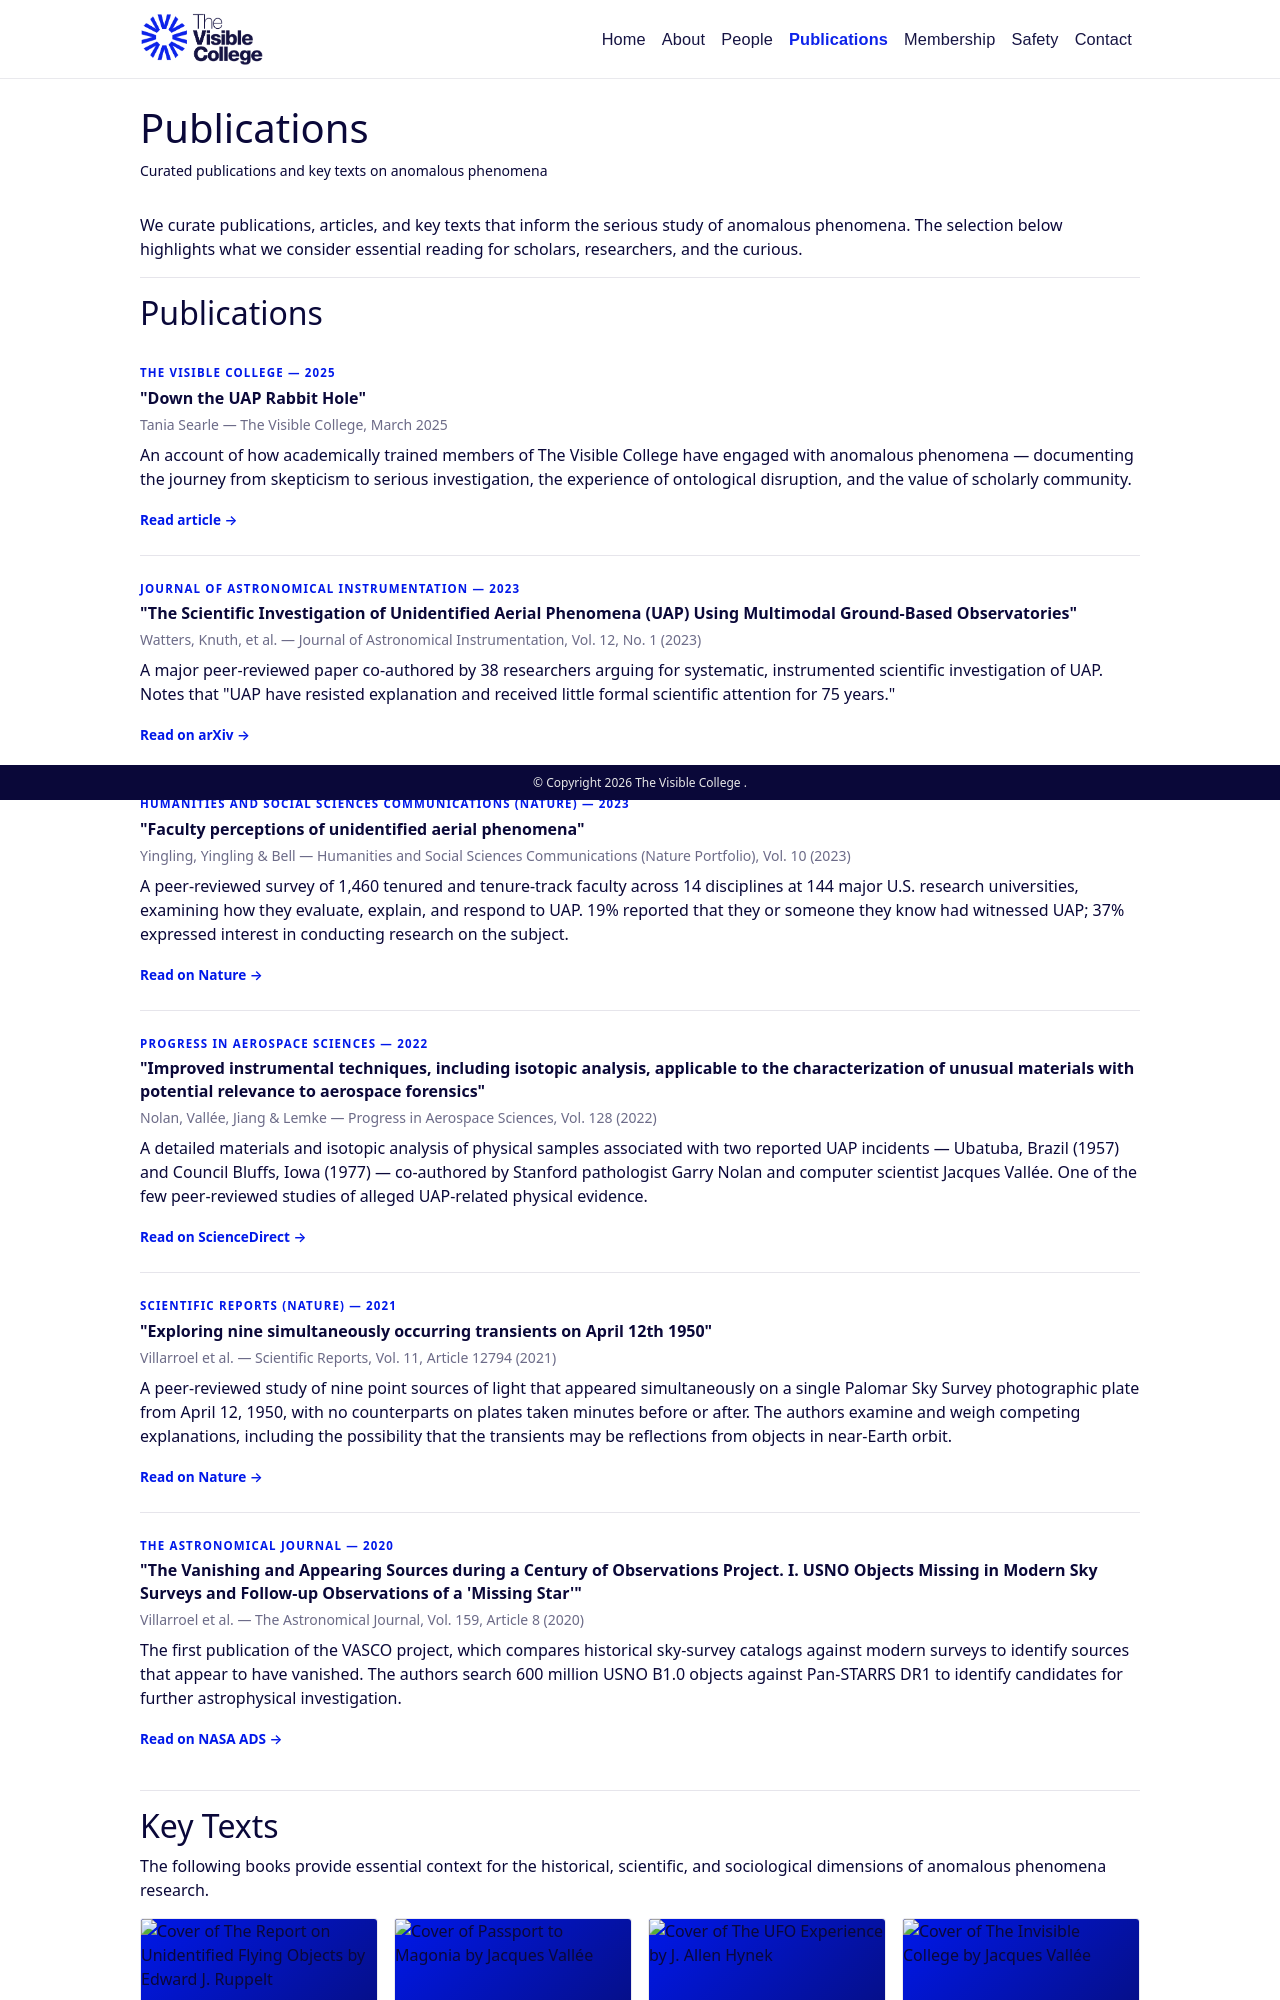

repository: visiblecollege/visiblecollege.github.io · page: publications/index.html · generator: jekyll

---
layout: page
title: Publications
description: Curated publications and key texts on anomalous phenomena
permalink: /publications/
redirect_from:
  - /research
  - /research/
  - /background
  - /background/
nav: true
nav_order: 3
---

We curate publications, articles, and key texts that inform the serious study of anomalous phenomena. The selection below highlights what we consider essential reading for scholars, researchers, and the curious.

---

## Publications

<ul class="vc-pub-list">

<li class="vc-pub-item">
<p class="vc-pub-type">The Visible College &mdash; 2025</p>
<h4>"Down the UAP Rabbit Hole"</h4>
<p class="vc-pub-meta">Tania Searle &mdash; The Visible College, March 2025</p>
<p>An account of how academically trained members of The Visible College have engaged with anomalous phenomena — documenting the journey from skepticism to serious investigation, the experience of ontological disruption, and the value of scholarly community.</p>
<a href="https://thevisiblecollege.org/articles/down_the_uap_rabbit_hole/" class="vc-pub-link" target="_blank" rel="noopener">Read article &rarr;</a>
</li>

<li class="vc-pub-item">
<p class="vc-pub-type">Journal of Astronomical Instrumentation &mdash; 2023</p>
<h4>"The Scientific Investigation of Unidentified Aerial Phenomena (UAP) Using Multimodal Ground-Based Observatories"</h4>
<p class="vc-pub-meta">Watters, Knuth, et al. &mdash; Journal of Astronomical Instrumentation, Vol. 12, No. 1 (2023)</p>
<p>A major peer-reviewed paper co-authored by 38 researchers arguing for systematic, instrumented scientific investigation of UAP. Notes that "UAP have resisted explanation and received little formal scientific attention for 75 years."</p>
<a href="https://arxiv.org/abs/2305.18566" class="vc-pub-link" target="_blank" rel="noopener">Read on arXiv &rarr;</a>
</li>

<li class="vc-pub-item">
<p class="vc-pub-type">Humanities and Social Sciences Communications (Nature) &mdash; 2023</p>
<h4>"Faculty perceptions of unidentified aerial phenomena"</h4>
<p class="vc-pub-meta">Yingling, Yingling &amp; Bell &mdash; Humanities and Social Sciences Communications (Nature Portfolio), Vol. 10 (2023)</p>
<p>A peer-reviewed survey of 1,460 tenured and tenure-track faculty across 14 disciplines at 144 major U.S. research universities, examining how they evaluate, explain, and respond to UAP. 19% reported that they or someone they know had witnessed UAP; 37% expressed interest in conducting research on the subject.</p>
<a href="https://www.nature.com/articles/s41599-023-01746-3" class="vc-pub-link" target="_blank" rel="noopener">Read on Nature &rarr;</a>
</li>

<li class="vc-pub-item">
<p class="vc-pub-type">Progress in Aerospace Sciences &mdash; 2022</p>
<h4>"Improved instrumental techniques, including isotopic analysis, applicable to the characterization of unusual materials with potential relevance to aerospace forensics"</h4>
<p class="vc-pub-meta">Nolan, Vallée, Jiang &amp; Lemke &mdash; Progress in Aerospace Sciences, Vol. 128 (2022)</p>
<p>A detailed materials and isotopic analysis of physical samples associated with two reported UAP incidents — Ubatuba, Brazil (1957) and Council Bluffs, Iowa (1977) — co-authored by Stanford pathologist Garry Nolan and computer scientist Jacques Vallée. One of the few peer-reviewed studies of alleged UAP-related physical evidence.</p>
<a href="https://www.sciencedirect.com/science/article/abs/pii/S0376042121000907" class="vc-pub-link" target="_blank" rel="noopener">Read on ScienceDirect &rarr;</a>
</li>

<li class="vc-pub-item">
<p class="vc-pub-type">Scientific Reports (Nature) &mdash; 2021</p>
<h4>"Exploring nine simultaneously occurring transients on April 12th 1950"</h4>
<p class="vc-pub-meta">Villarroel et al. &mdash; Scientific Reports, Vol. 11, Article 12794 (2021)</p>
<p>A peer-reviewed study of nine point sources of light that appeared simultaneously on a single Palomar Sky Survey photographic plate from April 12, 1950, with no counterparts on plates taken minutes before or after. The authors examine and weigh competing explanations, including the possibility that the transients may be reflections from objects in near-Earth orbit.</p>
<a href="https://www.nature.com/articles/s41598-021-92162-7" class="vc-pub-link" target="_blank" rel="noopener">Read on Nature &rarr;</a>
</li>

<li class="vc-pub-item">
<p class="vc-pub-type">The Astronomical Journal &mdash; 2020</p>
<h4>"The Vanishing and Appearing Sources during a Century of Observations Project. I. USNO Objects Missing in Modern Sky Surveys and Follow-up Observations of a 'Missing Star'"</h4>
<p class="vc-pub-meta">Villarroel et al. &mdash; The Astronomical Journal, Vol. 159, Article 8 (2020)</p>
<p>The first publication of the VASCO project, which compares historical sky-survey catalogs against modern surveys to identify sources that appear to have vanished. The authors search 600 million USNO B1.0 objects against Pan-STARRS DR1 to identify candidates for further astrophysical investigation.</p>
<a href="https://ui.adsabs.harvard.edu/abs/2020AJ....159....8V/abstract" class="vc-pub-link" target="_blank" rel="noopener">Read on NASA ADS &rarr;</a>
</li>

</ul>

---
